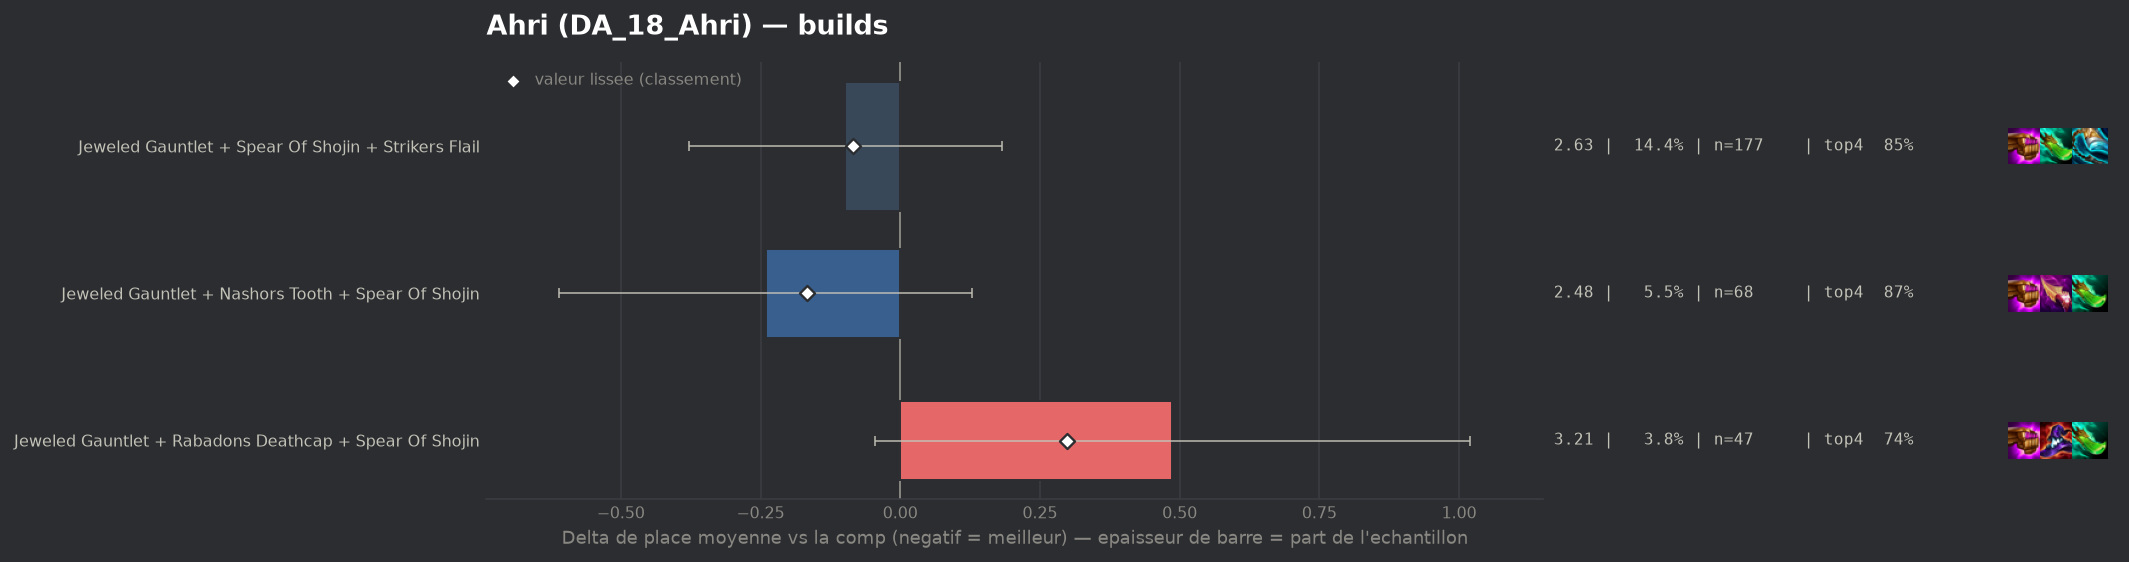

Values plotted in this chart, from the file beside it:
group, label, n, share, avg_place, shrunk_avg, score, d_avg, d_avg_pess, impact, d_top4, win, top2, top4, sd, z, p, significant
populaire, Jeweled Gauntlet + Nashors Tooth + Spear…, 68, 0.05542, 2.485, 2.559, -0.167, -0.24, 0.0, 0.0092, 0.0339, 0.3382, 0.5882, 0.8676, 1.5, -1.27, 0.2029, False
populaire, Jeweled Gauntlet + Spear Of Shojin + Str…, 177, 0.1443, 2.627, 2.641, -0.084, -0.098, 0.0, 0.0121, 0.0137, 0.339, 0.5989, 0.8475, 1.781, -0.69, 0.4913, False
populaire, Jeweled Gauntlet + Rabadons Deathcap + S…, 47, 0.0383, 3.213, 3.023, 0.298, 0.487, 0.0, -0.0114, -0.0891, 0.1915, 0.4255, 0.7447, 1.833, 1.79, 0.07301, False
